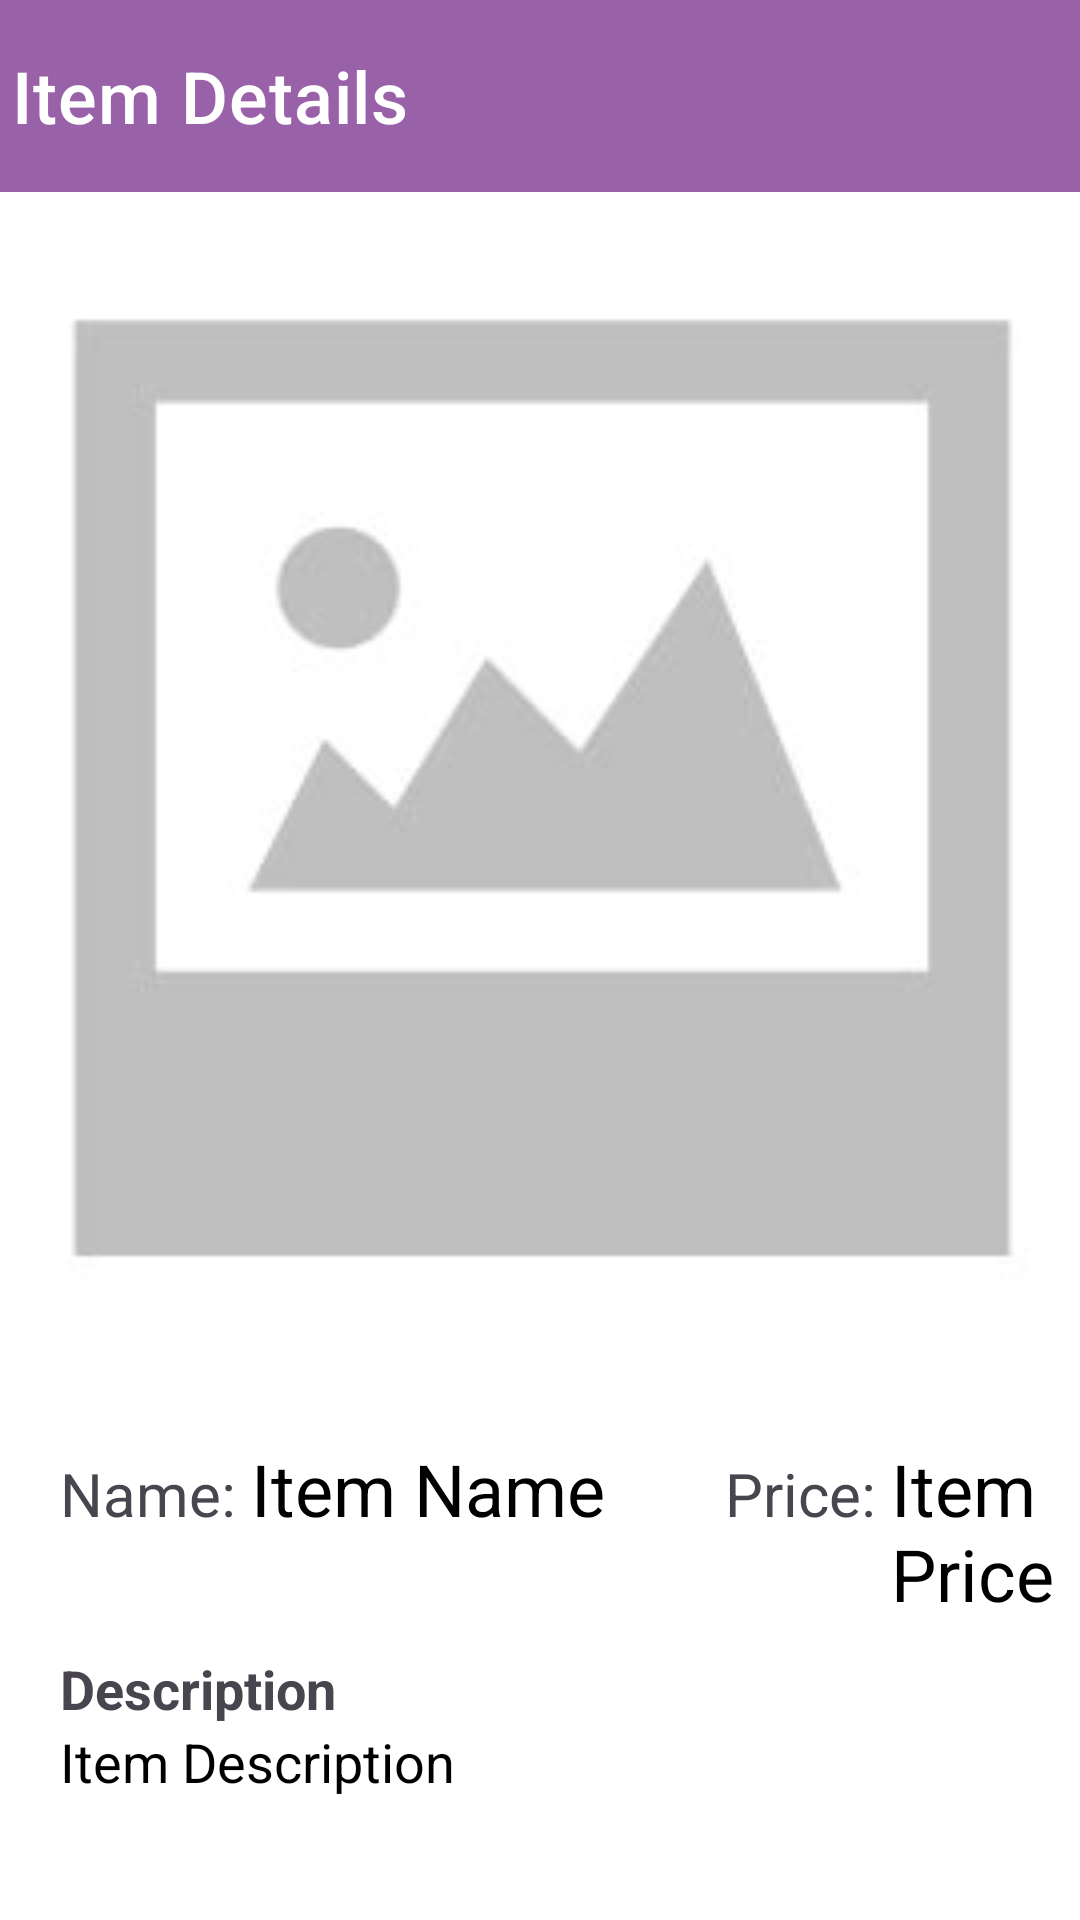

Reconstruct the res/layout file that produces this screen, plus the resources it refers to.
<!-- AndroidManifest.xml: application theme Theme.SuitcaseApp -->
<!-- res/layout/activity_items.xml -->
<?xml version="1.0" encoding="utf-8"?>
<LinearLayout xmlns:android="http://schemas.android.com/apk/res/android"
    xmlns:app="http://schemas.android.com/apk/res-auto"
    xmlns:tools="http://schemas.android.com/tools"
    android:layout_width="match_parent"
    android:layout_height="match_parent"
    android:orientation="vertical"
    tools:context=".ItemDetailsActivity"
    android:background="@android:color/white">

    
    <androidx.appcompat.widget.Toolbar
        android:id="@+id/toolbarItemsDetail"
        android:layout_width="match_parent"
        android:layout_height="?attr/actionBarSize"
        app:title="Item Details"
        app:titleTextColor="@android:color/white"
        app:contentInsetStart="0dp"
        app:titleTextAppearance="@style/ToolbarTitleTextAppearance"
        android:background="?attr/colorPrimary">
    </androidx.appcompat.widget.Toolbar>


    
    <ImageView
        android:id="@+id/itemImageView"
        android:layout_width="match_parent"
        android:layout_height="400dp"
        android:adjustViewBounds="true"
        android:background="@android:color/black"
        android:contentDescription="@string/item_image"
        android:scaleType="centerCrop"
        android:src="@drawable/image_placeholder"
        tools:ignore="ImageContrastCheck" />

    <LinearLayout
        android:layout_width="match_parent"
        android:layout_height="wrap_content"
        android:orientation="horizontal"
        android:layout_marginTop="16dp"
        android:layout_marginStart="20dp"
        >

        <LinearLayout
            android:layout_width="wrap_content"
            android:layout_height="wrap_content"
            android:orientation="horizontal">

            <TextView
                android:layout_width="wrap_content"
                android:layout_height="wrap_content"
                android:text="Name: "
                android:textSize="20sp"/>

            
            <TextView
                android:id="@+id/itemNameTextView"
                android:layout_width="wrap_content"
                android:layout_height="wrap_content"
                android:text="@string/item_name"
                android:textSize="24sp"
                android:textColor="@android:color/black"
                />

        </LinearLayout>

        <Space
            android:layout_width="40dp"
            android:layout_height="wrap_content" />
        <LinearLayout
            android:layout_width="wrap_content"
            android:layout_height="wrap_content"
            android:orientation="horizontal">

            <TextView
                android:layout_width="wrap_content"
                android:layout_height="wrap_content"
                android:text="Price: "
                android:textSize="20sp"
                />

            
            <TextView
                android:id="@+id/itemPriceTextView"
                android:layout_width="match_parent"
                android:layout_height="wrap_content"
                android:text="@string/item_price"
                android:textSize="24sp"
                android:textColor="@android:color/black"
                />
        </LinearLayout>




    </LinearLayout>

    <Space
        android:layout_width="wrap_content"
        android:layout_height="10dp" />


    <TextView
        android:layout_width="wrap_content"
        android:layout_height="wrap_content"
        android:layout_marginStart="20dp"
        android:text="Description"
        android:textSize="18sp"
        android:textStyle="bold"/>
    
    <TextView
        android:id="@+id/itemDescriptionTextView"
        android:layout_width="match_parent"
        android:layout_height="wrap_content"
        android:text="@string/item_description"
        android:textSize="18sp"
        android:textColor="@android:color/black"
        android:layout_marginStart="20dp"
         />


</LinearLayout>
<!-- resources referenced by this layout -->
<resources>
  <!-- drawable image_placeholder: png bitmap (drawable, 5252 bytes) -->
  <string name="item_description">Item Description</string>
  <string name="item_image">Item Image</string>
  <string name="item_name">Item Name</string>
  <string name="item_price">Item Price</string>
  <style name="ToolbarTitleTextAppearance" parent="TextAppearance.MaterialComponents.Headline6">
          <item name="android:textSize">24sp</item>
          
      </style>
  <style name="Theme.SuitcaseApp" parent="Base.Theme.SuitcaseApp" />
  <style name="Base.Theme.SuitcaseApp" parent="Theme.Material3.DayNight.NoActionBar">
          <item name="colorPrimary">@color/blue</item>
          <item name="colorPrimaryVariant">@color/blue</item>
  
      </style>
  <color name="blue">#9962A8</color>s
</resources>
